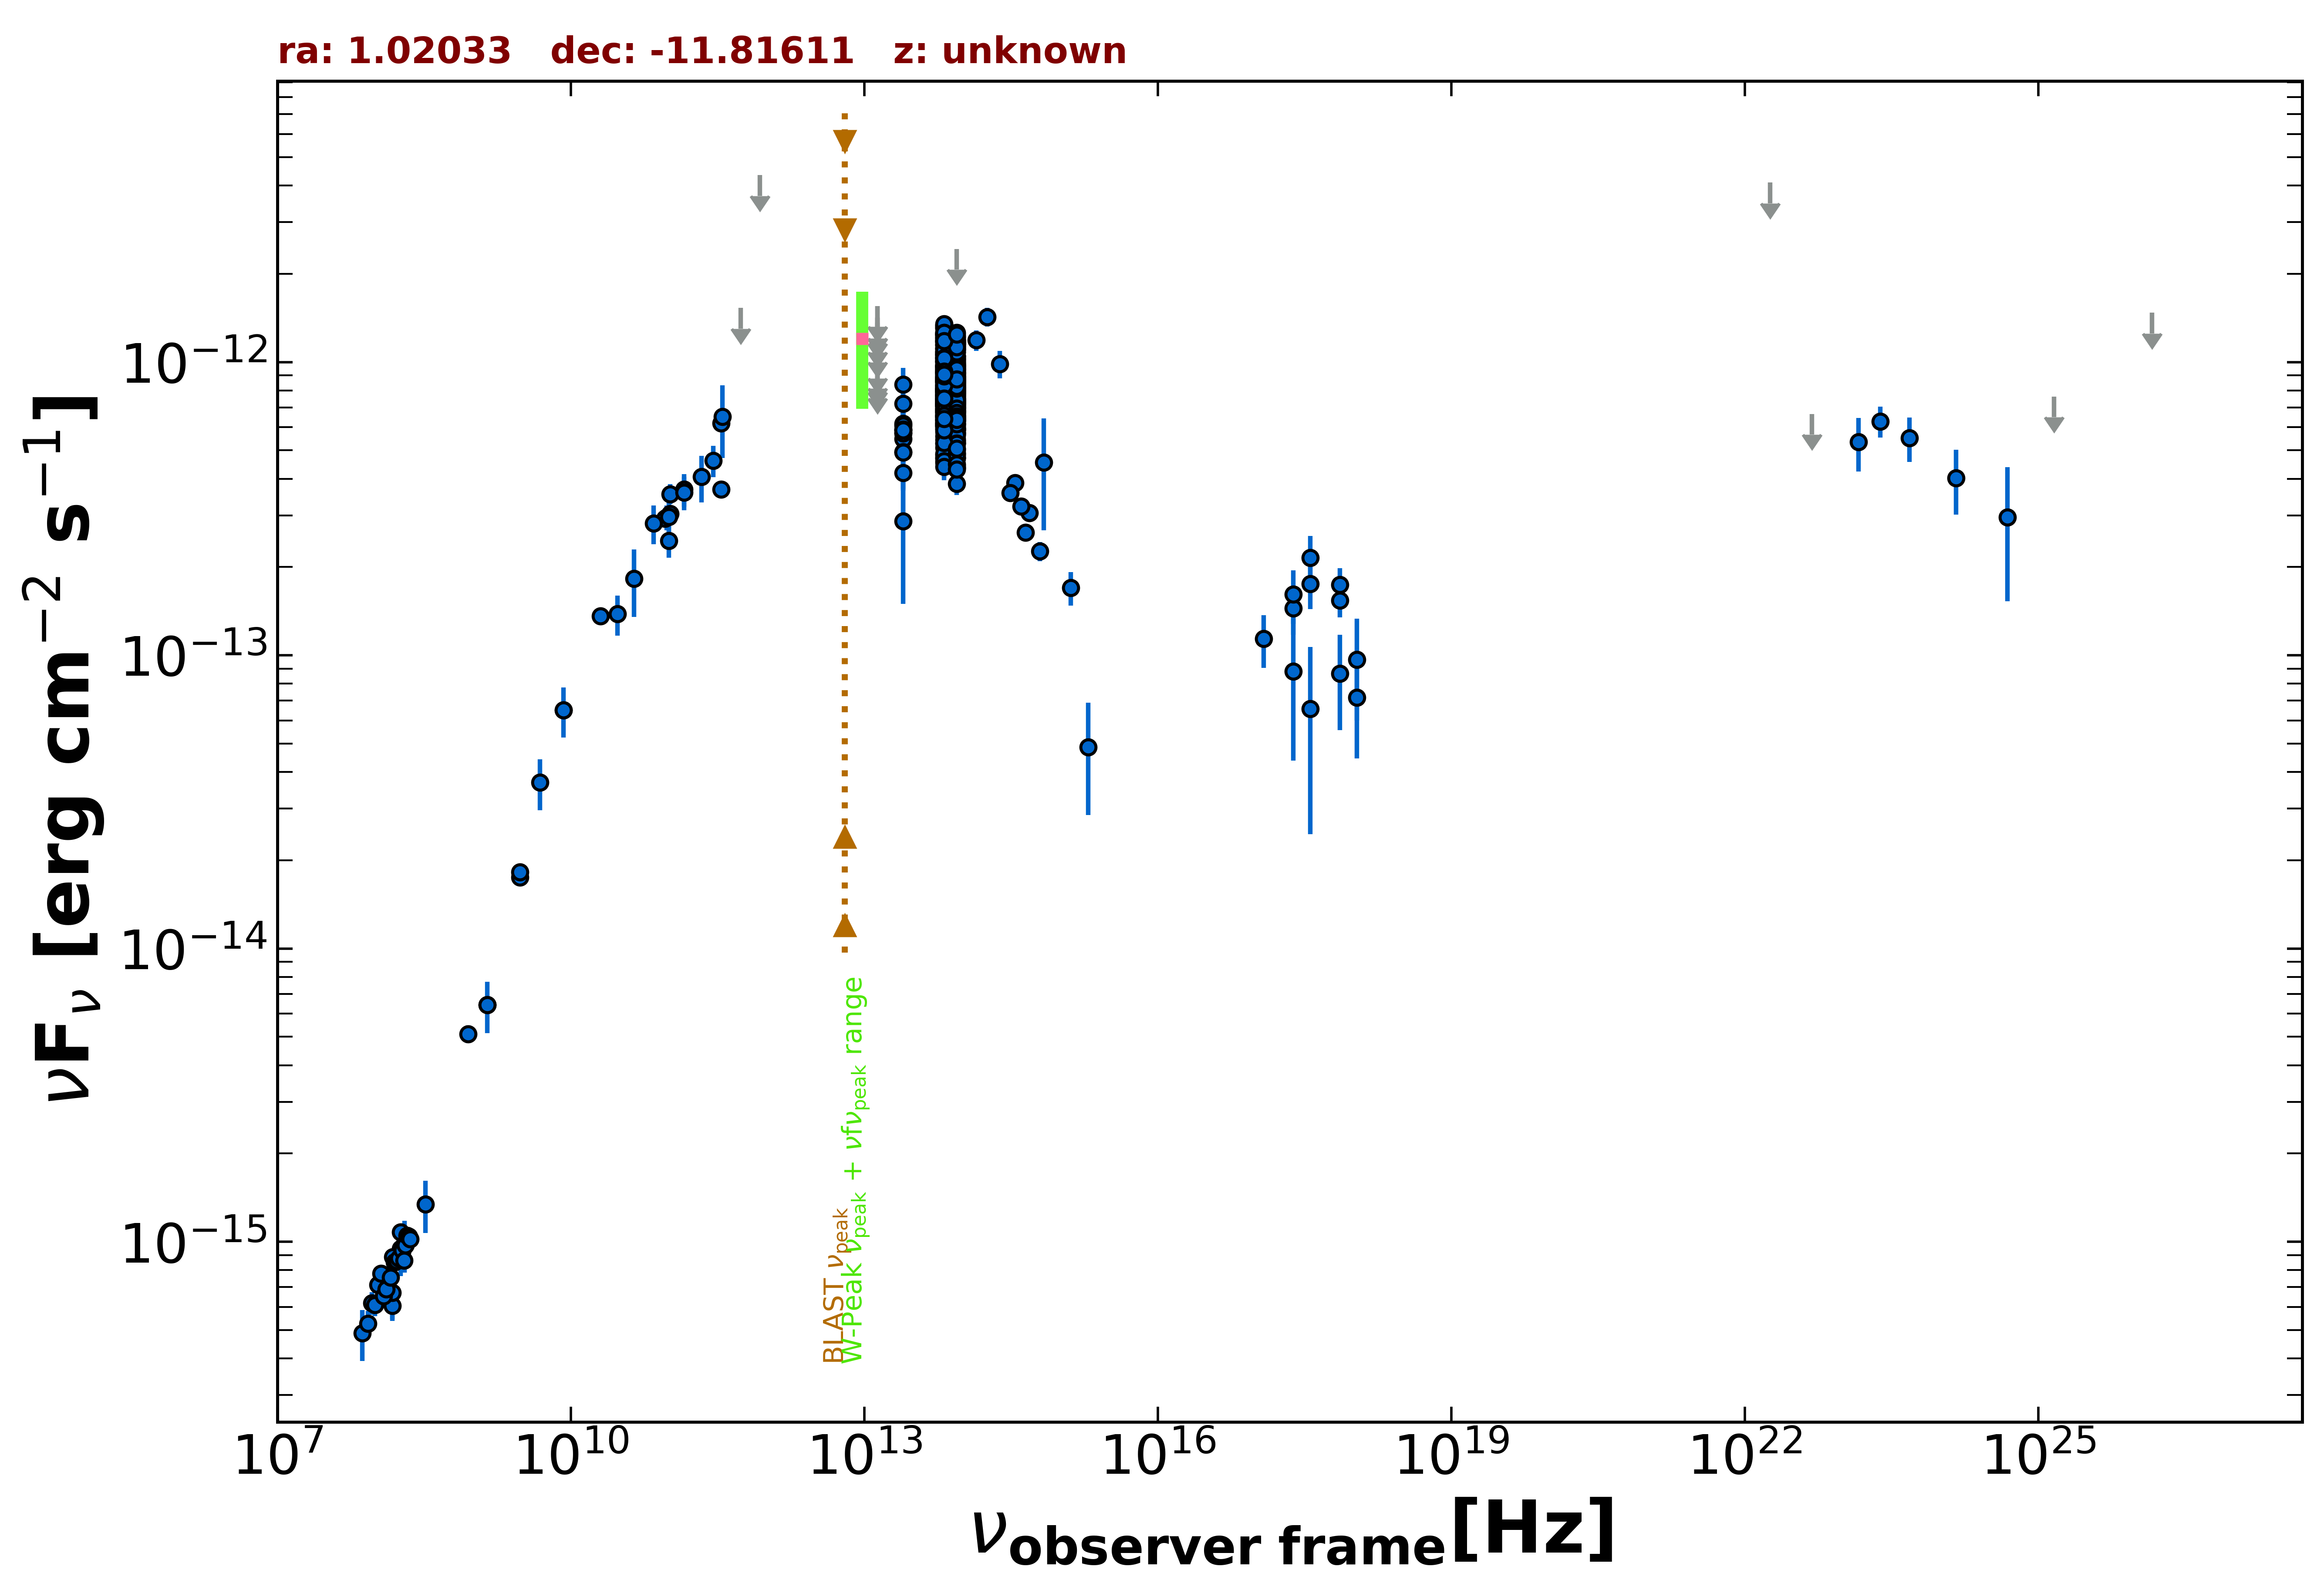

The file beside this chart, header and first rows:
freq., flux, err_flux, MJD_start, MJD_end, flag, catalog, reference
1.400e+09, 6.429e-15, 1.930e-16, 55000, 55000, , NVSS, Condon et al. 1998  AJ  115  1693
8.870e+08, 5.113e-15, 3.625e-16, 55000, 55000, , RACS, Hale et al. 2021  PASA  38  e058
3.000e+09, 1.748e-14, 4.000e-17, 55000, 55000, , VLASSQL, Gordon et al. 2021  ApJS  255  30
3.000e+09, 1.821e-14, 5.500e-17, 55000, 55000, , VLASSQL, Gordon et al. 2021  ApJS  255  30
2.418e+17, 1.447e-13, 2.740e-14, 56051, 56251, , 1OUSX, Giommi et al. in preparation
1.209e+17, 1.139e-13, 2.329e-14, 56051, 56251, , 1OUSX, Giommi et al. in preparation
3.627e+17, 1.754e-13, 3.160e-14, 56051, 56251, , 1OUSX, Giommi et al. in preparation
7.253e+17, 1.540e-13, 1.910e-14, 56051, 56251, , 1OUSX, Giommi et al. in preparation
1.088e+18, 7.191e-14, 2.745e-14, 56051, 56251, , 1OUSX, Giommi et al. in preparation
1.500e+08, 6.059e-16, 6.090e-17, 55000, 55000, , TGSS150, Intema et al. 2017  A&A  598  A781
2.000e+10, 1.360e-13, 6.400e-15, 55000, 55000, , AT20G, Murphy et al. 2010  MNRAS  402  2403
8.400e+09, 6.509e-14, 0.000e+00, 55000, 55000, , CRATES, Healey et al. 2007  ApJS  171  61
2.850e+11, 4.617e-13, 5.700e-14, 56949, 56949, , ALMA, Bonato et al. 2019  MNRAS  485  1188
9.506e+10, 2.956e-13, 2.855e-14, 56949, 56949, , ALMA, Bonato et al. 2019  MNRAS  485  1188
3.435e+11, 6.183e-13, 3.090e-14, 57987, 57987, , ALMA, Bonato et al. 2019  MNRAS  485  1188
1.035e+11, 3.043e-13, 1.550e-14, 57987, 57987, , ALMA, Bonato et al. 2019  MNRAS  485  1188
9.150e+10, 2.928e-13, 1.460e-14, 57987, 57987, , ALMA, Bonato et al. 2019  MNRAS  485  1188
1.035e+11, 3.550e-13, 2.790e-14, 58138, 58138, , ALMA, Bonato et al. 2019  MNRAS  485  1188
3.435e+11, 3.675e-13, 1.715e-14, 58139, 58139, , ALMA, Bonato et al. 2019  MNRAS  485  1188
1.000e+11, 2.969e-13, 5.220e-14, 55000, 55000, , PCCS2100, GHz The Planck Collaboration 2018  A&A  …
1.430e+11, 3.675e-13, 4.680e-14, 55000, 55000, , PCCS2143, GHz The Planck Collaboration 2018  A&A  …
3.000e+10, 1.383e-13, 2.150e-14, 55000, 55000, , PCNT, The Planck Collaboration 2018  A&A  619 …
4.400e+10, 1.824e-13, 4.725e-14, 55000, 55000, , PCNT, The Planck Collaboration 2018  A&A  619 …
7.000e+10, 2.820e-13, 4.255e-14, 55000, 55000, , PCNT, The Planck Collaboration 2018  A&A  619 …
1.000e+11, 2.458e-13, 3.045e-14, 55000, 55000, , PCNT, The Planck Collaboration 2018  A&A  619 …
1.430e+11, 3.593e-13, 4.665e-14, 55000, 55000, , PCNT, The Planck Collaboration 2018  A&A  619 …
2.170e+11, 4.059e-13, 7.375e-14, 55000, 55000, , PCNT, The Planck Collaboration 2018  A&A  619 …
3.530e+11, 6.524e-13, 1.811e-13, 55000, 55000, , PCNT, The Planck Collaboration 2018  A&A  619 …
5.450e+11, 1.530e-12, 0.000e+00, 55000, 55000, UL, PCNT, The Planck Collaboration 2018  A&A  619 …
8.570e+11, 4.341e-12, 0.000e+00, 55000, 55000, UL, PCNT, The Planck Collaboration 2018  A&A  619 …
1.389e+14, 1.187e-12, 9.600e-14, 55000, 55000, , 2MASS, Skrutskie et al. 2006  AJ  131  1163
1.804e+14, 1.427e-12, 1.050e-13, 55000, 55000, , 2MASS, Skrutskie et al. 2006  AJ  131  1163
2.427e+14, 9.855e-13, 1.057e-13, 55000, 55000, , 2MASS, Skrutskie et al. 2006  AJ  131  1163
8.817e+13, 7.383e-13, 3.050e-15, 55000, 55000, , UNWISE, Schlafly et al. 2019  ApJS  240  30
6.517e+13, 7.770e-13, 4.550e-15, 55000, 55000, , UNWISE, Schlafly et al. 2019  ApJS  240  30
8.817e+13, 5.406e-13, 1.395e-14, 55000, 55000, , WISE, Wright et al. 2010  AJ  140  1868
6.517e+13, 5.784e-13, 1.655e-14, 55000, 55000, , WISE, Wright et al. 2010  AJ  140  1868
2.498e+13, 5.738e-13, 4.020e-14, 55000, 55000, , WISE, Wright et al. 2010  AJ  140  1868
1.363e+13, 4.625e-13, 1.508e-13, 55000, 55000, , WISE, Wright et al. 2010  AJ  140  1868
8.817e+13, 6.553e-13, 3.440e-14, 57366, 57366, , NEOWISE, Mainzer et al. 2014  ApJ  792  30
6.517e+13, 6.986e-13, 3.990e-14, 57366, 57366, , NEOWISE, Mainzer et al. 2014  ApJ  792  30
8.817e+13, 6.416e-13, 3.135e-14, 57366, 57366, , NEOWISE, Mainzer et al. 2014  ApJ  792  30
6.517e+13, 6.360e-13, 5.335e-14, 57366, 57366, , NEOWISE, Mainzer et al. 2014  ApJ  792  30
8.817e+13, 6.077e-13, 3.190e-14, 57366, 57366, , NEOWISE, Mainzer et al. 2014  ApJ  792  30
6.517e+13, 7.242e-13, 4.205e-14, 57366, 57366, , NEOWISE, Mainzer et al. 2014  ApJ  792  30
8.817e+13, 6.571e-13, 3.510e-14, 57366, 57366, , NEOWISE, Mainzer et al. 2014  ApJ  792  30
6.517e+13, 6.846e-13, 4.605e-14, 57366, 57366, , NEOWISE, Mainzer et al. 2014  ApJ  792  30
8.817e+13, 6.305e-13, 3.080e-14, 57366, 57366, , NEOWISE, Mainzer et al. 2014  ApJ  792  30
6.517e+13, 6.221e-13, 4.990e-14, 57366, 57366, , NEOWISE, Mainzer et al. 2014  ApJ  792  30
8.817e+13, 6.345e-13, 3.680e-14, 57366, 57366, , NEOWISE, Mainzer et al. 2014  ApJ  792  30
6.517e+13, 7.097e-13, 4.775e-14, 57366, 57366, , NEOWISE, Mainzer et al. 2014  ApJ  792  30
8.817e+13, 6.440e-13, 3.145e-14, 57366, 57366, , NEOWISE, Mainzer et al. 2014  ApJ  792  30
6.517e+13, 5.919e-13, 4.585e-14, 57366, 57366, , NEOWISE, Mainzer et al. 2014  ApJ  792  30
8.817e+13, 6.334e-13, 3.210e-14, 57366, 57366, , NEOWISE, Mainzer et al. 2014  ApJ  792  30
6.517e+13, 6.721e-13, 4.275e-14, 57366, 57366, , NEOWISE, Mainzer et al. 2014  ApJ  792  30
8.817e+13, 6.310e-13, 3.140e-14, 57366, 57366, , NEOWISE, Mainzer et al. 2014  ApJ  792  30
6.517e+13, 6.709e-13, 4.205e-14, 57366, 57366, , NEOWISE, Mainzer et al. 2014  ApJ  792  30
8.817e+13, 5.755e-13, 3.285e-14, 57366, 57366, , NEOWISE, Mainzer et al. 2014  ApJ  792  30
6.517e+13, 6.204e-13, 4.230e-14, 57366, 57366, , NEOWISE, Mainzer et al. 2014  ApJ  792  30
8.817e+13, 6.818e-13, 3.395e-14, 57366, 57366, , NEOWISE, Mainzer et al. 2014  ApJ  792  30
... 618 more rows
